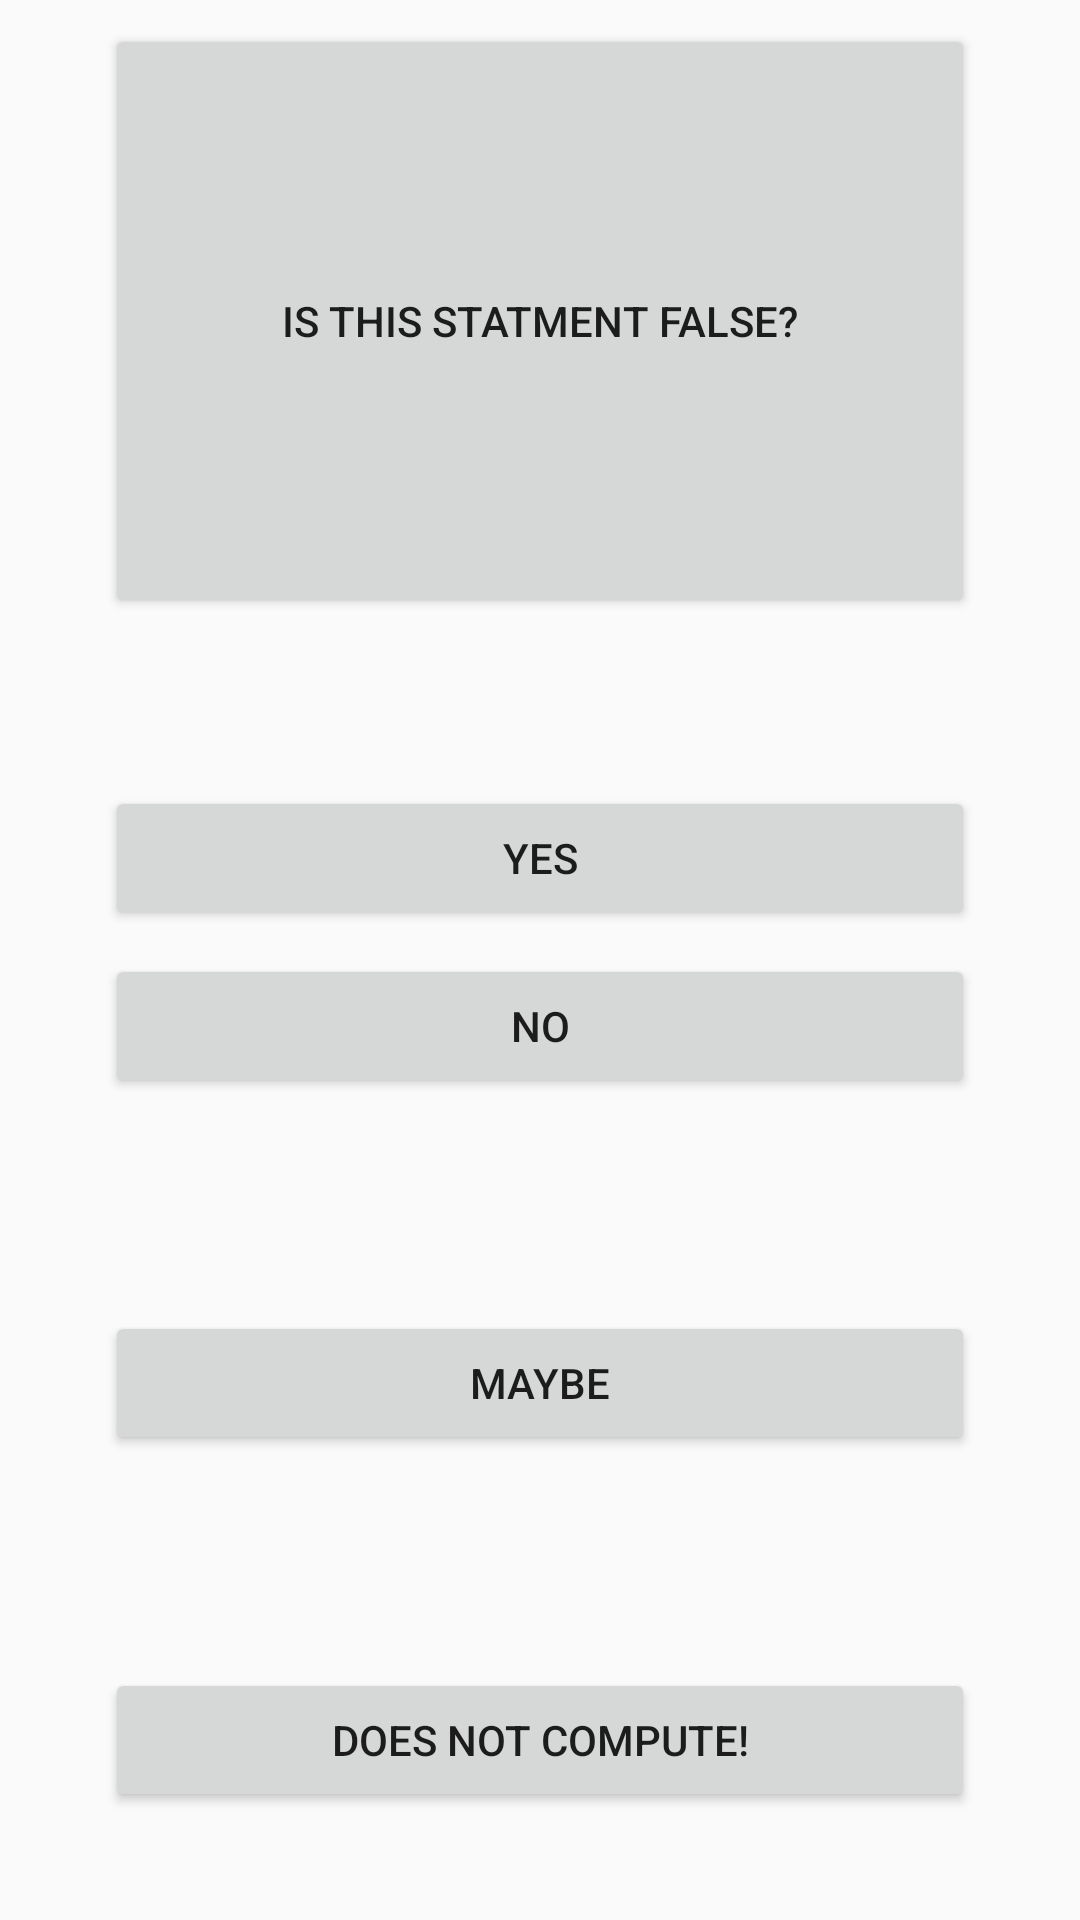

Produce the Android XML layout that renders to this screen, including the resource entries it uses.
<!-- AndroidManifest.xml: application theme AppTheme -->
<!-- res/layout/activity_main.xml -->
<?xml version="1.0" encoding="utf-8"?>
<android.support.constraint.ConstraintLayout
        xmlns:android="http://schemas.android.com/apk/res/android"
        xmlns:tools="http://schemas.android.com/tools"
        xmlns:app="http://schemas.android.com/apk/res-auto"
        android:layout_width="match_parent"
        android:layout_height="match_parent"
        tools:context=".MainActivity">

    <Button
            android:text="Is this statment false?"
            android:layout_width="290dp"
            android:layout_height="198dp" android:id="@+id/Question"
            android:layout_marginTop="8dp"
            app:layout_constraintTop_toTopOf="parent"
            app:layout_constraintEnd_toEndOf="parent"
            android:layout_marginEnd="8dp" app:layout_constraintStart_toStartOf="parent"
            android:layout_marginStart="8dp"/>
    <Button
            android:text="Yes"
            android:layout_width="290dp"
            android:layout_height="wrap_content"
            android:id="@+id/A"
            app:layout_constraintStart_toStartOf="parent"
            android:layout_marginStart="8dp" app:layout_constraintEnd_toEndOf="parent" android:layout_marginEnd="8dp"
            app:layout_constraintTop_toBottomOf="@+id/Question" android:layout_marginTop="56dp"
    />
    <Button
            android:text="No"
            android:layout_width="290dp"
            android:layout_height="wrap_content"
            android:id="@+id/B" android:layout_marginEnd="8dp" app:layout_constraintEnd_toEndOf="parent"
            app:layout_constraintStart_toStartOf="parent" android:layout_marginStart="8dp"
            android:layout_marginTop="8dp" app:layout_constraintTop_toBottomOf="@+id/A"/>
    <Button
            android:text="Maybe"
            android:layout_width="290dp"
            android:layout_height="wrap_content"
            android:id="@+id/C" app:layout_constraintEnd_toEndOf="parent" android:layout_marginEnd="8dp"
            app:layout_constraintStart_toStartOf="parent" android:layout_marginStart="8dp"
            android:layout_marginTop="8dp" app:layout_constraintTop_toBottomOf="@+id/B"
            android:layout_marginBottom="8dp" app:layout_constraintBottom_toTopOf="@+id/D"/>
    <Button
            android:text="Does not compute!"
            android:layout_width="290dp"
            android:layout_height="wrap_content"
            android:id="@+id/D" app:layout_constraintEnd_toEndOf="parent" android:layout_marginEnd="8dp"
            app:layout_constraintStart_toStartOf="parent" android:layout_marginStart="8dp"
            android:layout_marginBottom="36dp" app:layout_constraintBottom_toBottomOf="parent"/>

</android.support.constraint.ConstraintLayout>
<!-- resources referenced by this layout -->
<resources>
  <style name="AppTheme" parent="Theme.AppCompat.Light.NoActionBar">
          
          <item name="colorPrimary">@color/colorPrimary</item>
          <item name="colorPrimaryDark">@color/colorPrimaryDark</item>
          <item name="colorAccent">@color/colorAccent</item>
      </style>
  <color name="colorPrimary">#98A8B4</color>
  <color name="colorPrimaryDark">#00574B</color>
  <color name="colorAccent">#D81B60</color>
</resources>
